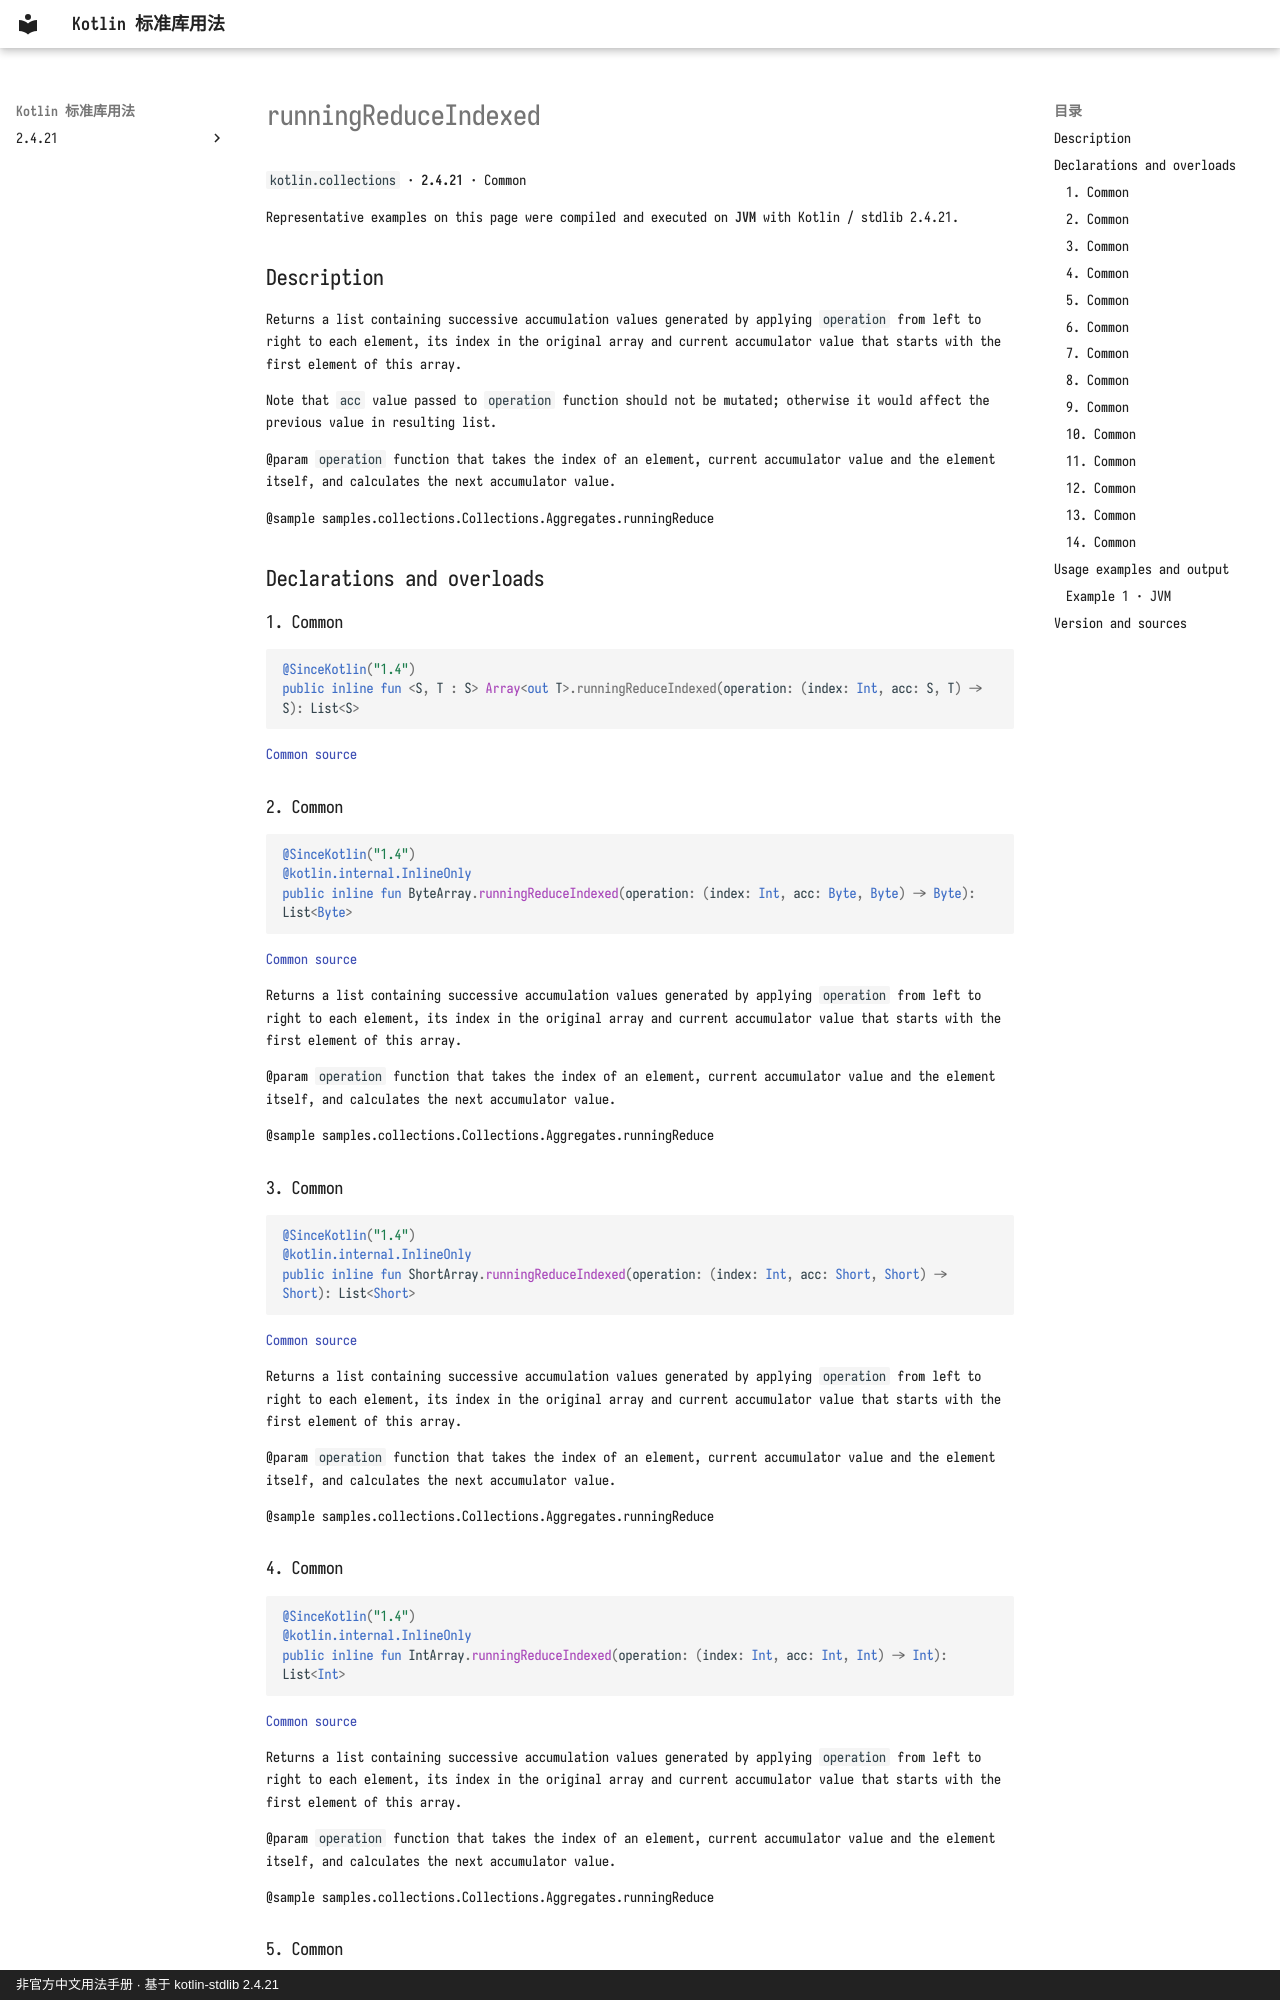

repository: oooooooko/kotlin-stdlib-docs · page: en/api/kotlin.collections/runningreduceindexed--ca4c282a/index.html · generator: mkdocs · copyright: 非官方中文用法手册 · 基于 kotlin-stdlib 2.4.21

# runningReduceIndexed

`kotlin.collections` · **2.4.21** · Common

Representative examples on this page were compiled and executed on **JVM** with Kotlin / stdlib 2.4.21.

## Description

Returns a list containing successive accumulation values generated by applying `operation` from left to right
to each element, its index in the original array and current accumulator value that starts with the first element of this array.

Note that `acc` value passed to `operation` function should not be mutated;
otherwise it would affect the previous value in resulting list.

@param `operation` function that takes the index of an element, current accumulator value
and the element itself, and calculates the next accumulator value.

@sample samples.collections.Collections.Aggregates.runningReduce

## Declarations and overloads

### 1. Common

```kotlin
@SinceKotlin("1.4")
public inline fun <S, T : S> Array<out T>.runningReduceIndexed(operation: (index: Int, acc: S, T) -> S): List<S>
```

[Common source](https://github.com/JetBrains/kotlin/blob/v2.4.21/libraries/stdlib/common/src/generated/_Arrays.kt#L24829)

### 2. Common

```kotlin
@SinceKotlin("1.4")
@kotlin.internal.InlineOnly
public inline fun ByteArray.runningReduceIndexed(operation: (index: Int, acc: Byte, Byte) -> Byte): List<Byte>
```

[Common source](https://github.com/JetBrains/kotlin/blob/v2.4.21/libraries/stdlib/common/src/generated/_Arrays.kt#L24853)

Returns a list containing successive accumulation values generated by applying `operation` from left to right
to each element, its index in the original array and current accumulator value that starts with the first element of this array.

@param `operation` function that takes the index of an element, current accumulator value
and the element itself, and calculates the next accumulator value.

@sample samples.collections.Collections.Aggregates.runningReduce

### 3. Common

```kotlin
@SinceKotlin("1.4")
@kotlin.internal.InlineOnly
public inline fun ShortArray.runningReduceIndexed(operation: (index: Int, acc: Short, Short) -> Short): List<Short>
```

[Common source](https://github.com/JetBrains/kotlin/blob/v2.4.21/libraries/stdlib/common/src/generated/_Arrays.kt#L24875)

Returns a list containing successive accumulation values generated by applying `operation` from left to right
to each element, its index in the original array and current accumulator value that starts with the first element of this array.

@param `operation` function that takes the index of an element, current accumulator value
and the element itself, and calculates the next accumulator value.

@sample samples.collections.Collections.Aggregates.runningReduce

### 4. Common

```kotlin
@SinceKotlin("1.4")
@kotlin.internal.InlineOnly
public inline fun IntArray.runningReduceIndexed(operation: (index: Int, acc: Int, Int) -> Int): List<Int>
```

[Common source](https://github.com/JetBrains/kotlin/blob/v2.4.21/libraries/stdlib/common/src/generated/_Arrays.kt#L24897)

Returns a list containing successive accumulation values generated by applying `operation` from left to right
to each element, its index in the original array and current accumulator value that starts with the first element of this array.

@param `operation` function that takes the index of an element, current accumulator value
and the element itself, and calculates the next accumulator value.

@sample samples.collections.Collections.Aggregates.runningReduce
